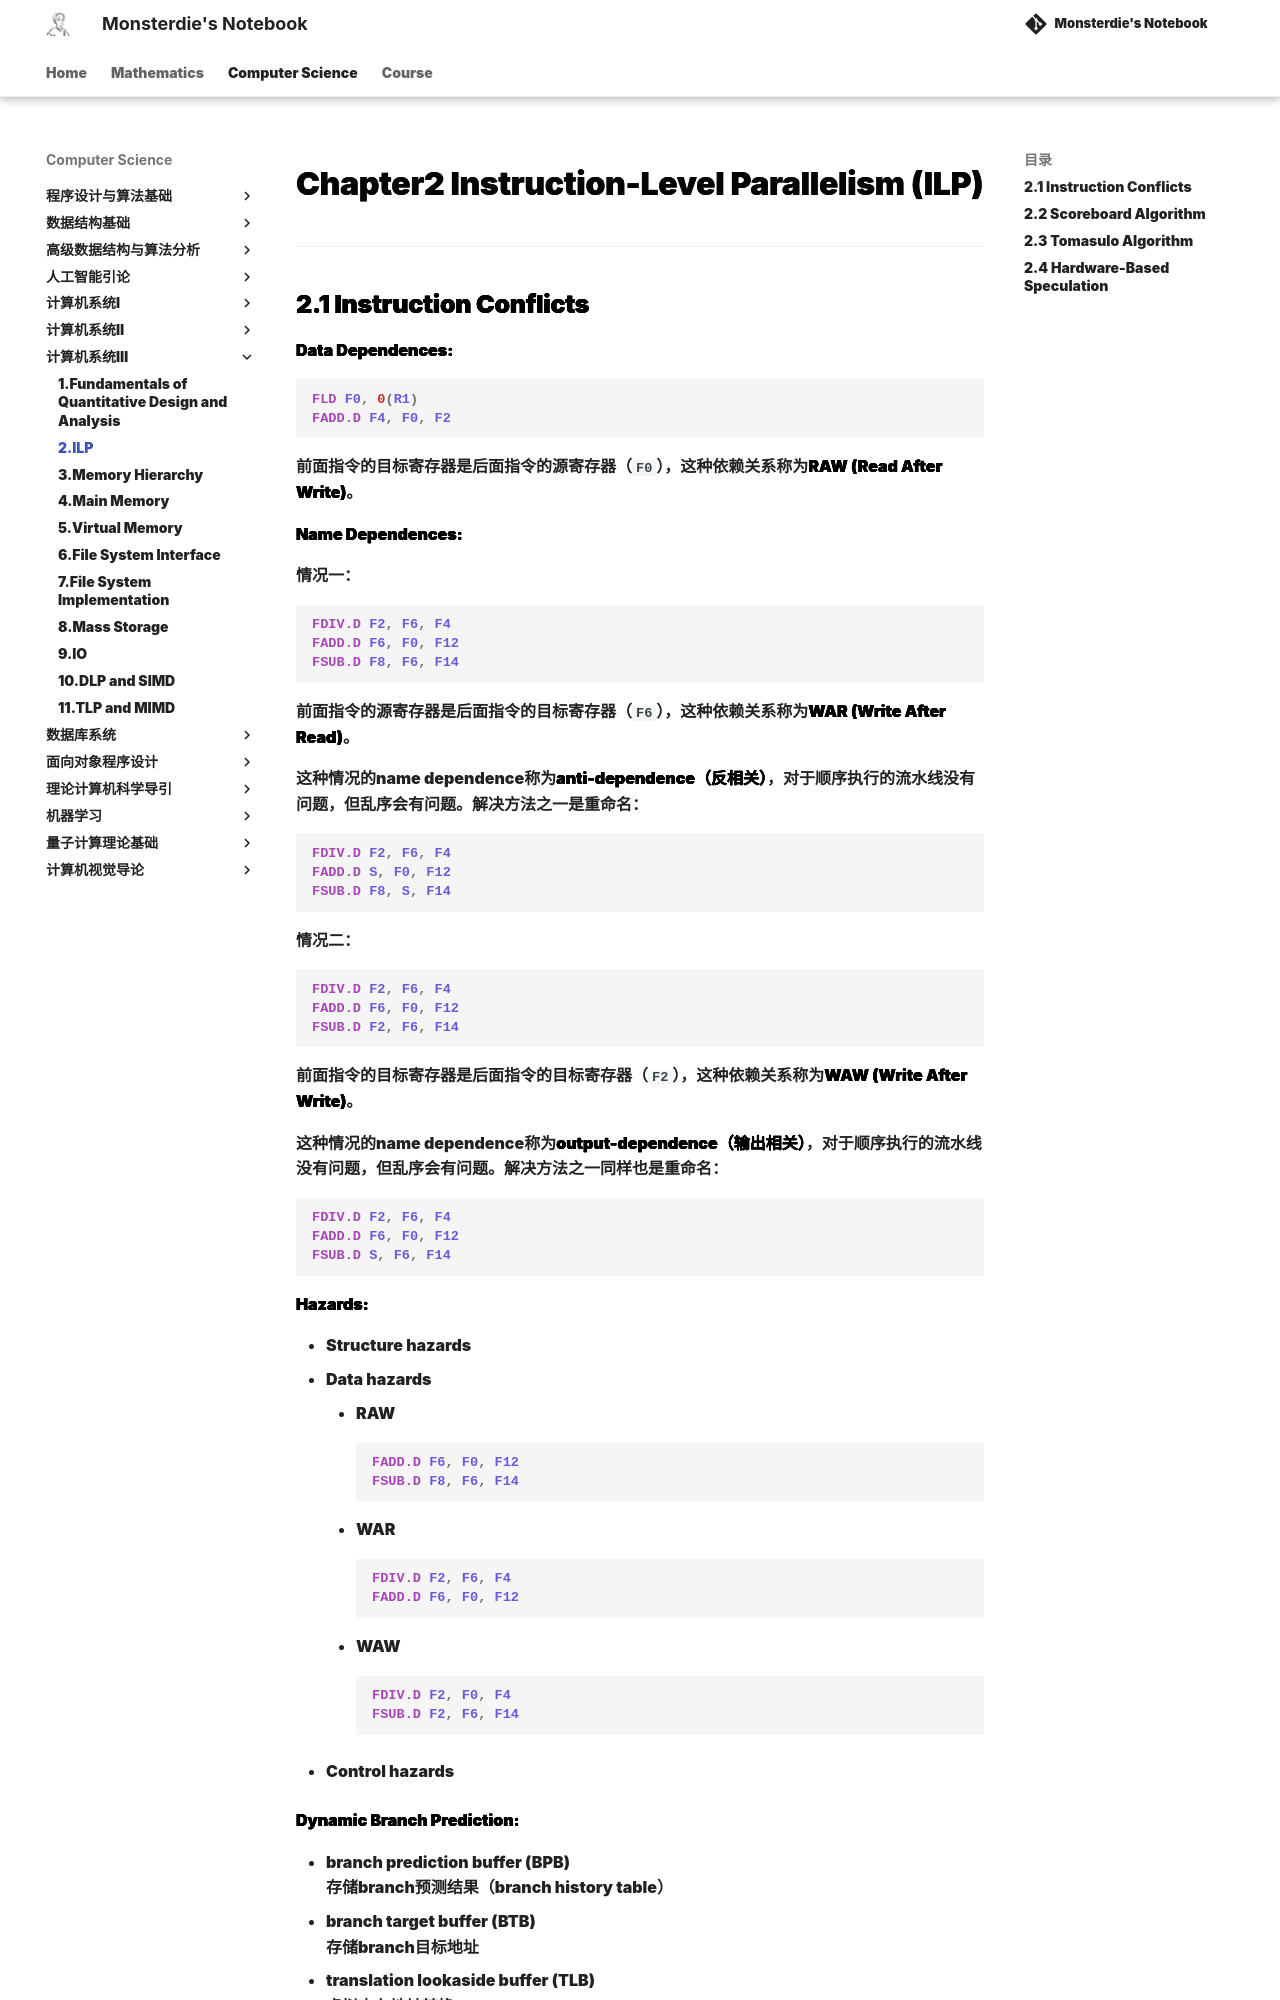

repository: monsterdie12138/Notebook · page: Computer Science/System3/Chapter2/index.html · generator: mkdocs

---
comments: true
---

<span style="font-family: 'Times New Roman';">

# Chapter2 Instruction-Level Parallelism (ILP)

***

## 2.1 Instruction Conflicts

**Data Dependences:**

```asm
FLD F0, 0(R1)
FADD.D F4, F0, F2
```

前面指令的目标寄存器是后面指令的源寄存器（`F0`），这种依赖关系称为**RAW (Read After Write)**。

**Name Dependences:**

情况一：

```asm
FDIV.D F2, F6, F4
FADD.D F6, F0, F12
FSUB.D F8, F6, F14
```

前面指令的源寄存器是后面指令的目标寄存器（`F6`），这种依赖关系称为**WAR (Write After Read)**。

这种情况的name dependence称为**anti-dependence（反相关）**，对于顺序执行的流水线没有问题，但乱序会有问题。解决方法之一是重命名：

```asm
FDIV.D F2, F6, F4
FADD.D S, F0, F12
FSUB.D F8, S, F14
```

情况二：

```asm
FDIV.D F2, F6, F4
FADD.D F6, F0, F12
FSUB.D F2, F6, F14
```

前面指令的目标寄存器是后面指令的目标寄存器（`F2`），这种依赖关系称为**WAW (Write After Write)**。

这种情况的name dependence称为**output-dependence（输出相关）**，对于顺序执行的流水线没有问题，但乱序会有问题。解决方法之一同样也是重命名：

```asm
FDIV.D F2, F6, F4
FADD.D F6, F0, F12
FSUB.D S, F6, F14
```

**Hazards:**

* Structure hazards
* Data hazards  

    * RAW
      ```asm
      FADD.D F6, F0, F12
      FSUB.D F8, F6, F14
      ```
    * WAR
      ```asm
      FDIV.D F2, F6, F4
      FADD.D F6, F0, F12
      ```
    * WAW
      ```asm
      FDIV.D F2, F0, F4
      FSUB.D F2, F6, F14
      ```

* Control hazards

**Dynamic Branch Prediction:**

* branch prediction buffer (BPB)  
  存储branch预测结果（branch history table）
* branch target buffer (BTB)  
  存储branch目标地址
* translation lookaside buffer (TLB)  
  虚拟内存地址转换

![alt text](image/2.1.png)

***
